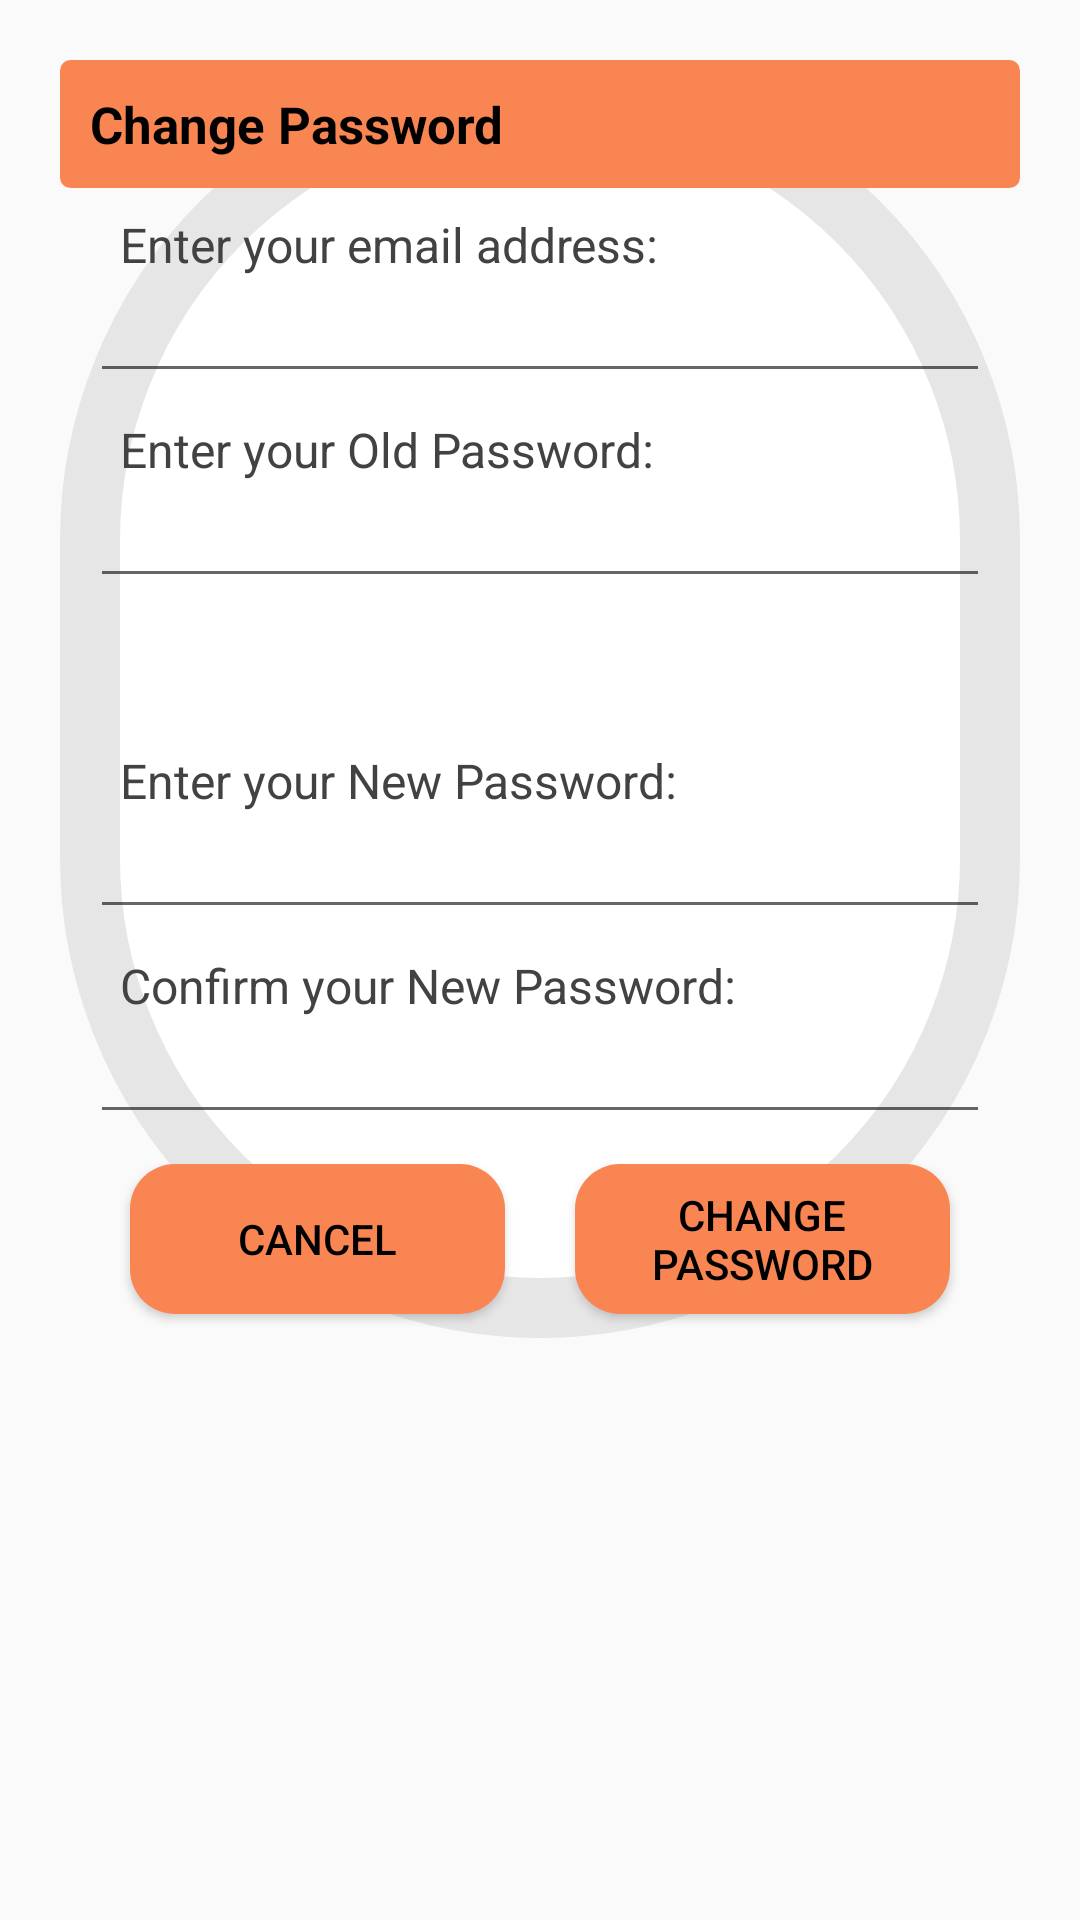

Android layout source for this screen:
<!-- AndroidManifest.xml: application theme Theme.VisionFitV2 -->
<!-- res/layout/dialog_change_password.xml -->
<?xml version="1.0" encoding="utf-8"?>
<androidx.constraintlayout.widget.ConstraintLayout
    xmlns:android="http://schemas.android.com/apk/res/android"
    xmlns:app="http://schemas.android.com/apk/res-auto"
    xmlns:tools="http://schemas.android.com/tools"
    android:layout_margin="20dp"
    android:padding="20dp"
    android:id="@+id/dialogChangePassword"
    android:layout_width="match_parent"
    android:layout_height="match_parent">

    <androidx.constraintlayout.widget.ConstraintLayout
        android:layout_width="match_parent"
        android:layout_height="wrap_content"
        android:id="@+id/dialogBox"
        app:layout_constraintTop_toTopOf="parent"
        android:background="@drawable/white_box">

        <TextView
            android:id="@+id/changePasswordTitle"
            android:text="Change Password"
            android:layout_width="match_parent"
            android:layout_height="wrap_content"
            android:padding="10dp"
            android:textSize="17sp"
            android:textColor="@color/black"
            android:textStyle="bold"
            android:background="@drawable/mybutton"
            android:drawablePadding="8dp"
            app:layout_constraintTop_toTopOf="parent"/>

        <TextView
            android:text="Enter your email address:"
            android:id="@+id/descEmail"
            android:layout_width="match_parent"
            android:layout_height="wrap_content"
            android:layout_marginStart="20dp"
            android:layout_marginEnd="20dp"
            android:layout_marginTop="8dp"
            android:textSize="16sp"
            android:textColor="@color/darkGray"
            app:layout_constraintTop_toBottomOf="@id/changePasswordTitle"
            app:layout_constraintBottom_toTopOf="@id/emailBox"/>

        <com.google.android.material.textfield.TextInputEditText
            android:id="@+id/emailBox"
            android:layout_width="300dp"
            android:layout_height="wrap_content"
            android:textSize="16sp"
            android:textColor="@color/black"
            android:layout_marginStart="20dp"
            android:layout_marginEnd="20dp"
            android:layout_marginBottom="30dp"
            android:maxLines="1"
            app:layout_constraintStart_toStartOf="parent"
            app:layout_constraintEnd_toEndOf="parent"
            app:layout_constraintTop_toBottomOf="@id/descEmail" />

        <TextView
            android:text="Enter your Old Password:"
            android:id="@+id/descOldPassword"
            android:layout_width="match_parent"
            android:layout_height="wrap_content"
            android:layout_marginStart="20dp"
            android:layout_marginEnd="20dp"
            android:layout_marginTop="8dp"
            android:textSize="16sp"
            android:textColor="@color/darkGray"
            app:layout_constraintTop_toBottomOf="@id/emailBox" />

        <com.google.android.material.textfield.TextInputEditText
            android:id="@+id/oldPasswordBox"
            android:layout_width="300dp"
            android:layout_height="wrap_content"
            android:textSize="16sp"
            android:textColor="@color/black"
            android:layout_marginStart="20dp"
            android:layout_marginEnd="20dp"
            android:layout_marginBottom="30dp"
            android:maxLines="1"
            app:layout_constraintStart_toStartOf="parent"
            app:layout_constraintEnd_toEndOf="parent"
            app:layout_constraintTop_toBottomOf="@id/descOldPassword" />

        <TextView
            android:text="Enter your New Password:"
            android:id="@+id/descNewPassword"
            android:layout_width="match_parent"
            android:layout_height="wrap_content"
            android:layout_marginStart="20dp"
            android:layout_marginEnd="20dp"
            android:layout_marginTop="50dp"
            android:textSize="16sp"
            android:textColor="@color/darkGray"
            app:layout_constraintTop_toBottomOf="@id/oldPasswordBox" />

        <com.google.android.material.textfield.TextInputEditText
            android:id="@+id/newPasswordBox"
            android:layout_width="300dp"
            android:layout_height="wrap_content"
            android:textSize="16sp"
            android:textColor="@color/black"
            android:layout_marginStart="20dp"
            android:layout_marginEnd="20dp"
            android:layout_marginBottom="30dp"
            android:maxLines="1"
            app:layout_constraintStart_toStartOf="parent"
            app:layout_constraintEnd_toEndOf="parent"
            app:layout_constraintTop_toBottomOf="@id/descNewPassword" />

        <TextView
            android:text="Confirm your New Password:"
            android:id="@+id/descConfirmPassword"
            android:layout_width="match_parent"
            android:layout_height="wrap_content"
            android:layout_marginStart="20dp"
            android:layout_marginEnd="20dp"
            android:layout_marginTop="8dp"
            android:textSize="16sp"
            android:textColor="@color/darkGray"
            app:layout_constraintTop_toBottomOf="@id/newPasswordBox" />

        <com.google.android.material.textfield.TextInputEditText
            android:id="@+id/confirmNewPasswordBox"
            android:layout_width="300dp"
            android:layout_height="wrap_content"
            android:textSize="16sp"
            android:textColor="@color/black"
            android:layout_marginStart="20dp"
            android:layout_marginEnd="20dp"
            android:layout_marginBottom="30dp"
            android:maxLines="1"
            app:layout_constraintStart_toStartOf="parent"
            app:layout_constraintEnd_toEndOf="parent"
            app:layout_constraintTop_toBottomOf="@id/descConfirmPassword" />

        <androidx.appcompat.widget.AppCompatButton
            android:id="@+id/btnCancel"
            android:text="Cancel"
            android:layout_width="125dp"
            android:layout_height="50dp"
            android:textColor="@color/black"
            android:textSize="14sp"
            android:background="@drawable/round_view"
            android:backgroundTint="@color/orange"
            android:layout_marginBottom="8dp"
            android:layout_marginTop="10dp"
            app:layout_constraintStart_toStartOf="@id/confirmNewPasswordBox"
            app:layout_constraintTop_toBottomOf="@id/confirmNewPasswordBox"
            app:layout_constraintBottom_toBottomOf="@id/dialogBox"
            app:layout_constraintEnd_toStartOf="@id/btnChangePassword"/>

        <androidx.appcompat.widget.AppCompatButton
            android:id="@+id/btnChangePassword"
            android:text="Change Password"
            android:layout_width="125dp"
            android:layout_height="50dp"
            android:layout_marginStart="10dp"
            android:layout_marginBottom="8dp"
            android:textColor="@color/black"
            android:textSize="14sp"
            android:background="@drawable/round_view"
            android:backgroundTint="@color/orange"
            app:layout_constraintEnd_toEndOf="@id/confirmNewPasswordBox"
            app:layout_constraintBottom_toBottomOf="@id/dialogBox"
            app:layout_constraintStart_toEndOf="@id/btnCancel"/>

    </androidx.constraintlayout.widget.ConstraintLayout>
</androidx.constraintlayout.widget.ConstraintLayout>
<!-- resources referenced by this layout -->
<resources>
  <color name="black">#FF000000</color>
  <color name="darkGray">#FF424242</color>
  <color name="orange">#F98553</color>
  <!-- drawable mybutton (drawable) -->
  <?xml version="1.0" encoding="utf-8"?>
  <selector xmlns:android="http://schemas.android.com/apk/res/android" >
      <item android:state_pressed="true" >
          <shape android:shape="rectangle"  >
              <corners android:radius="70dp" />
              <stroke android:width="1dip" android:color="#FFC374" />
              <gradient android:angle="-90" android:startColor="#FFC374" android:endColor="#FFC374"  />
          </shape>
      </item>
      <item android:state_focused="true">
          <shape android:shape="rectangle"  >
              <corners android:radius="70dp" />
              <stroke android:width="1dip" android:color="#F98553" />
              <solid android:color="#F98553"/>
          </shape>
      </item>
      <item >
          <shape android:shape="rectangle"  >
              <corners android:radius="70dp" />
              <stroke android:width="1dip" android:color="#F98553" />
              <gradient android:angle="-90" android:startColor="#F98553" android:endColor="#F98553" />
          </shape>
      </item>
  
  </selector>
  <!-- drawable round_view (drawable) -->
  <?xml version="1.0" encoding="utf-8"?>
  <shape
      xmlns:android="http://schemas.android.com/apk/res/android">
      <corners android:radius="15dp" />
      <solid android:color="@color/white" />
  </shape>
  <!-- drawable white_box (drawable) -->
  <?xml version="1.0" encoding="utf-8"?>
  <shape xmlns:android="http://schemas.android.com/apk/res/android"
      android:shape="rectangle">
  
      <corners
          android:radius="200dp"/>
      <stroke
          android:color="@color/light_grey_400"
          android:width="20dp" />
      <solid
          android:color="@color/white" />
  
  </shape>
  <style name="Theme.VisionFitV2" parent="Base.Theme.VisionFitV2" />
  <color name="white">#FFFFFF</color>
  <color name="light_grey_400">#E6E6E6</color>
  <style name="Base.Theme.VisionFitV2" parent="Theme.AppCompat.Light">
          
          
      </style>
</resources>
